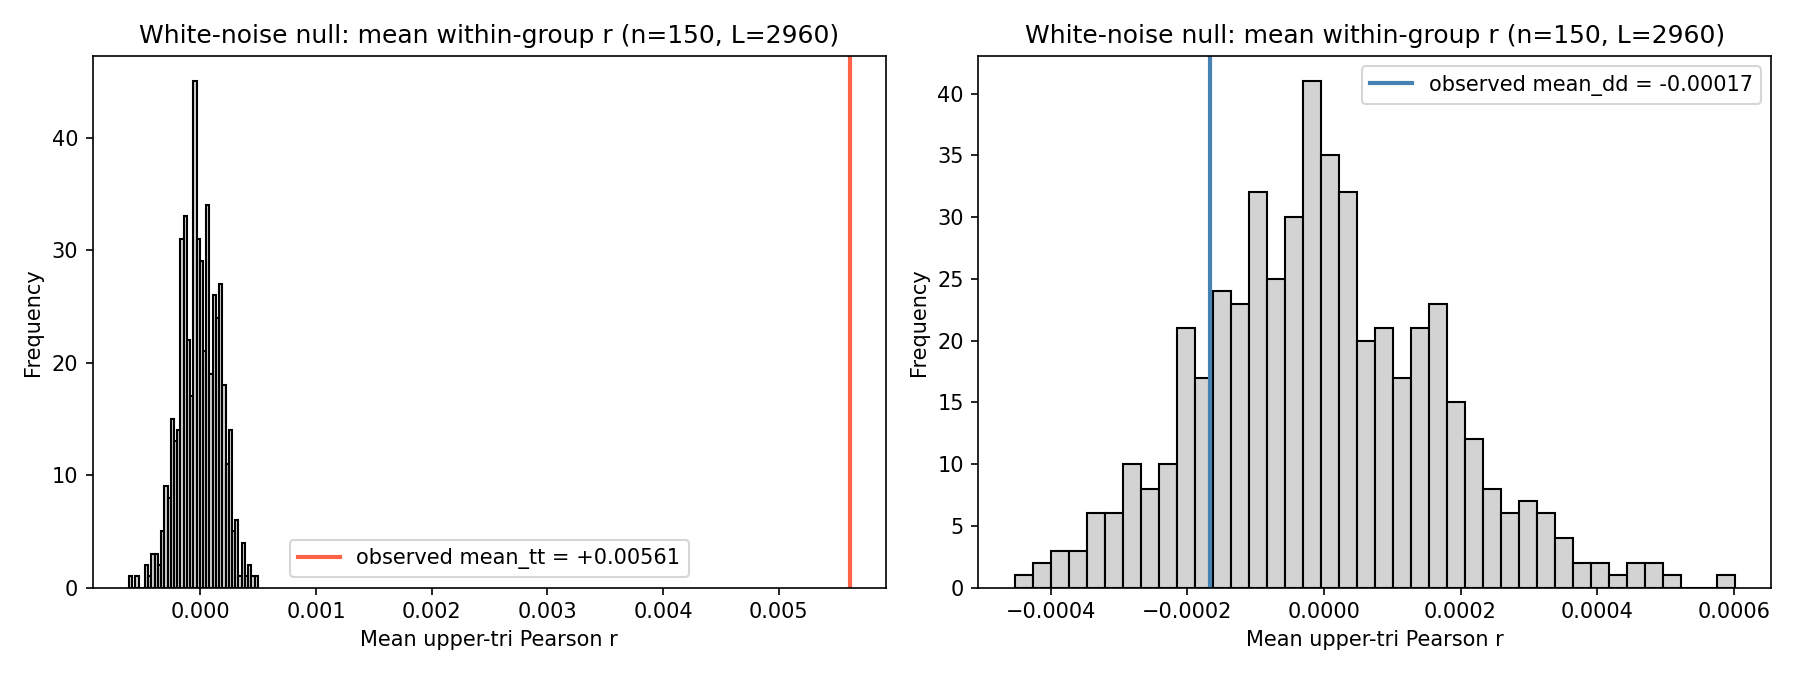

The data file committed next to this chart (first rows):
rep, wn_null_mean_tt, wn_null_mean_dd
0, 0.0002018, -2.799116959236522e-05
1, -2.440342057974273e-05, 0.0002092
2, -2.5004062027220094e-05, -0.0002051
3, 0.0001786, 0.0002115
4, -9.620166292446232e-05, -3.0335882640873482e-05
5, -0.0001705, -0.0001598
6, 5.619728974100043e-05, 0.0001312
7, -2.461018918361907e-05, -1.639243571335533e-05
8, -9.479496403440504e-05, -0.0001833
9, -6.0458801415758276e-05, -0.0001528
10, 0.0001124, -0.0003253
11, -7.20579616616955e-05, 0.0001763
12, 0.0001457, -5.676898278827248e-05
13, 0.0002588, -0.0001007
14, 0.0001602, -2.980399359071703e-05
15, -0.0003612, 0.0001713
16, 0.0003835, -9.470357989702834e-05
17, 0.0001155, 7.562365388114746e-05
18, -8.1766216237582e-05, 2.5856174144281218e-05
19, 0.0002439, -9.996453200589732e-05
20, -0.0002662, -0.000156
21, -0.0001701, 3.347512360590645e-05
22, 0.0002148, 0.0002481
23, 8.175565715282052e-05, 0.0004339
24, 0.0001652, -5.665058291682732e-05
25, 0.0001471, 5.193180581687563e-05
26, 6.82176382968812e-05, 4.727201471145432e-05
27, -0.0001616, 0.0002507
28, 0.0001939, -0.0002262
29, -0.0002045, -0.0003358
30, -0.0001587, 0.000191
31, 0.0001593, 0.000195
32, -2.686275059202287e-06, -0.0002902
33, 4.647968308995396e-05, -0.000209
34, 0.0002586, 1.0274541378752277e-05
35, -4.2235268858649175e-06, -0.0001138
36, 2.8251491287143e-05, -1.4390967119279276e-05
37, 3.303305291343507e-05, -0.0001368
38, -4.436496421469509e-05, -8.23409968133418e-05
39, -4.023112239580653e-05, -9.395753282959829e-06
40, -0.0002143, 9.580039587633348e-05
41, -0.0001547, 0.0001588
42, 0.000226, -3.0892543114001474e-05
43, 4.979216633364418e-05, -9.925940016108502e-05
44, -2.2712771267697134e-05, 0.0004171
45, 4.262263334743039e-05, -4.5494958353825336e-05
46, 2.538232244625106e-05, 6.253500278558831e-05
47, -0.000225, 0.0002634
48, 6.941376565267396e-05, 8.304600578872766e-05
49, -0.0001429, -0.0002743
50, 5.178306401811943e-05, -0.000103
51, 0.0001022, -0.000207
52, 0.0002695, 5.721640452171787e-06
53, 0.0001545, -7.492047023954902e-05
54, 0.0003154, 3.828724203248273e-05
55, -6.242639319166957e-05, -0.0003487
56, 4.8435069733359325e-06, 0.0001204
57, -0.000222, -3.8929557220990615e-05
58, 0.0001873, -0.0001124
59, 5.388886491230652e-05, -0.0001566
... 440 more rows
